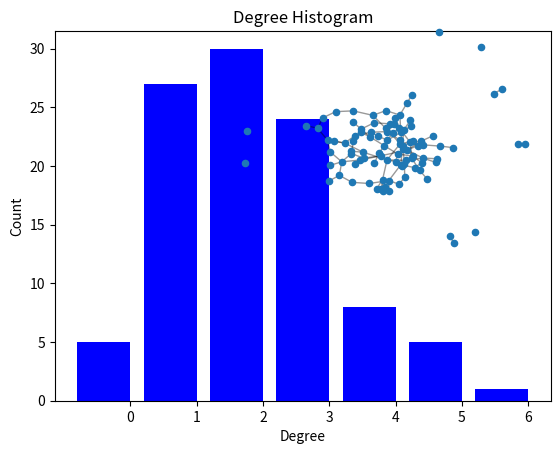

This chart was generated by the following Python code:
import collections
import matplotlib.pyplot as plt
import networkx as nx

G = nx.gnp_random_graph(100, 0.02)

degree_sequence = sorted([d for n, d in G.degree()], reverse=True)  # degree sequence
degreeCount = collections.Counter(degree_sequence)
deg, cnt = zip(*degreeCount.items())

fig, ax = plt.subplots()
plt.bar(deg, cnt, width=0.80, color="b")

plt.title("Degree Histogram")
plt.ylabel("Count")
plt.xlabel("Degree")
ax.set_xticks([d + 0.4 for d in deg])
ax.set_xticklabels(deg)

# draw graph in inset
plt.axes([0.4, 0.4, 0.5, 0.5])
Gcc = G.subgraph(sorted(nx.connected_components(G), key=len, reverse=True)[0])
pos = nx.spring_layout(G)
plt.axis("off")
nx.draw_networkx_nodes(G, pos, node_size=20)
nx.draw_networkx_edges(G, pos, alpha=0.4)
plt.show()
